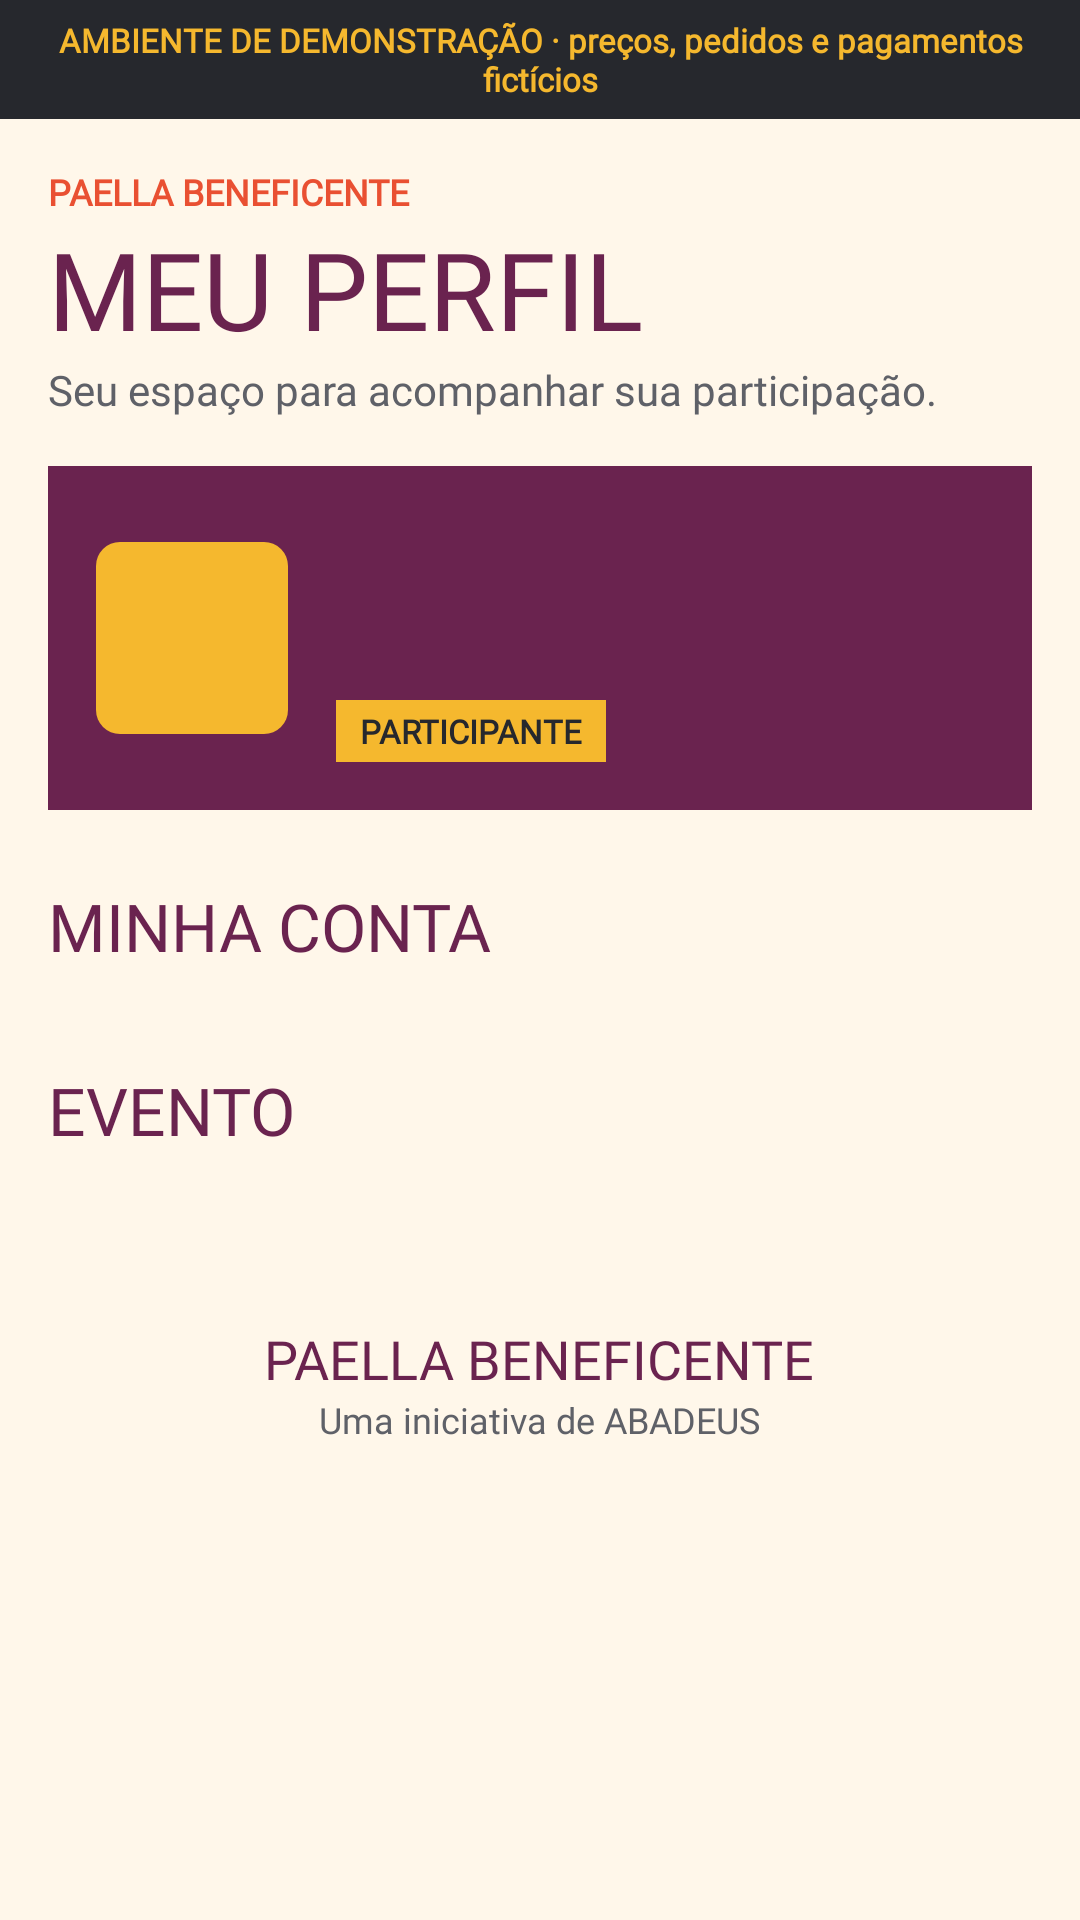

Here is an Android app screen rendered from its layout file. Give the layout XML and the strings, colors and styles it references.
<!-- AndroidManifest.xml: application theme Theme.TrabalhoInterDiciplinar -->
<!-- res/layout/fragment_perfil_participante.xml -->
<?xml version="1.0" encoding="utf-8"?>
<LinearLayout xmlns:android="http://schemas.android.com/apk/res/android"
    xmlns:app="http://schemas.android.com/apk/res-auto"
    android:layout_width="match_parent"
    android:layout_height="match_parent"
    android:background="@color/brand_creme"
    android:orientation="vertical">

    <include
        android:id="@+id/include_demo"
        layout="@layout/view_demo_banner"
        android:layout_width="match_parent"
        android:layout_height="wrap_content" />

    <ScrollView
        android:layout_width="match_parent"
        android:layout_height="0dp"
        android:layout_weight="1"
        android:fillViewport="true">

        <LinearLayout
            android:id="@+id/perfil_conteudo"
            android:layout_width="match_parent"
            android:layout_height="wrap_content"
            android:orientation="vertical"
            android:padding="@dimen/space_md">

            
            <TextView
                android:layout_width="wrap_content"
                android:layout_height="wrap_content"
                android:fontFamily="@font/inter_variable"
                android:text="@string/perfil_marca"
                android:textAllCaps="true"
                android:textColor="@color/brand_paprica"
                android:textSize="12sp"
                android:textStyle="bold" />

            <TextView
                android:layout_width="wrap_content"
                android:layout_height="wrap_content"
                android:fontFamily="@font/barlow_condensed_bold"
                android:text="@string/perfil_titulo"
                android:textAllCaps="true"
                android:textColor="@color/brand_vinho"
                android:textSize="36sp" />

            <TextView
                android:layout_width="match_parent"
                android:layout_height="wrap_content"
                android:fontFamily="@font/inter_variable"
                android:text="@string/perfil_descricao"
                android:textColor="@color/brand_grafite_muted"
                android:textSize="14sp" />

            
            <LinearLayout
                android:id="@+id/cartao_participante"
                android:layout_width="match_parent"
                android:layout_height="wrap_content"
                android:layout_marginTop="@dimen/space_md"
                android:background="@drawable/bg_paella_header"
                android:gravity="center_vertical"
                android:orientation="horizontal"
                android:padding="@dimen/space_md">

                <TextView
                    android:id="@+id/txt_iniciais"
                    android:layout_width="64dp"
                    android:layout_height="64dp"
                    android:background="@drawable/bg_paella_avatar"
                    android:fontFamily="@font/barlow_condensed_bold"
                    android:gravity="center"
                    android:textColor="@color/brand_vinho"
                    android:textSize="30sp" />

                <LinearLayout
                    android:layout_width="0dp"
                    android:layout_height="wrap_content"
                    android:layout_marginStart="@dimen/space_md"
                    android:layout_weight="1"
                    android:orientation="vertical">

                    <TextView
                        android:id="@+id/txt_nome"
                        android:layout_width="match_parent"
                        android:layout_height="wrap_content"
                        android:fontFamily="@font/barlow_condensed_bold"
                        android:textColor="@color/brand_creme"
                        android:textSize="26sp" />

                    <TextView
                        android:id="@+id/txt_email"
                        android:layout_width="match_parent"
                        android:layout_height="wrap_content"
                        android:fontFamily="@font/inter_variable"
                        android:textColor="@color/brand_creme"
                        android:textSize="14sp" />

                    <TextView
                        android:layout_width="wrap_content"
                        android:layout_height="wrap_content"
                        android:layout_marginTop="@dimen/space_xs"
                        android:background="@color/brand_acafrao"
                        android:fontFamily="@font/inter_variable"
                        android:paddingHorizontal="8dp"
                        android:paddingVertical="3dp"
                        android:text="@string/perfil_participante"
                        android:textAllCaps="true"
                        android:textColor="@color/brand_grafite"
                        android:textSize="11sp"
                        android:textStyle="bold" />
                </LinearLayout>
            </LinearLayout>

            
            <TextView
                android:layout_width="wrap_content"
                android:layout_height="wrap_content"
                android:layout_marginTop="@dimen/space_lg"
                android:fontFamily="@font/barlow_condensed_bold"
                android:text="@string/perfil_secao_conta"
                android:textAllCaps="true"
                android:textColor="@color/brand_vinho"
                android:textSize="22sp" />

            <LinearLayout
                android:id="@+id/grupo_conta"
                android:layout_width="match_parent"
                android:layout_height="wrap_content"
                android:layout_marginTop="@dimen/space_xs"
                android:background="@drawable/bg_paella_chip"
                android:orientation="vertical" />

            
            <TextView
                android:layout_width="wrap_content"
                android:layout_height="wrap_content"
                android:layout_marginTop="@dimen/space_lg"
                android:fontFamily="@font/barlow_condensed_bold"
                android:text="@string/perfil_secao_evento"
                android:textAllCaps="true"
                android:textColor="@color/brand_vinho"
                android:textSize="22sp" />

            <LinearLayout
                android:id="@+id/grupo_evento"
                android:layout_width="match_parent"
                android:layout_height="wrap_content"
                android:layout_marginTop="@dimen/space_xs"
                android:background="@drawable/bg_paella_chip"
                android:orientation="vertical" />

            
            <LinearLayout
                android:id="@+id/grupo_sair"
                android:layout_width="match_parent"
                android:layout_height="wrap_content"
                android:layout_marginTop="@dimen/space_lg"
                android:background="@drawable/bg_paella_chip"
                android:orientation="vertical" />

            
            <LinearLayout
                android:layout_width="match_parent"
                android:layout_height="wrap_content"
                android:layout_marginTop="@dimen/space_lg"
                android:layout_marginBottom="@dimen/space_md"
                android:gravity="center_horizontal"
                android:orientation="vertical">

                <TextView
                    android:layout_width="wrap_content"
                    android:layout_height="wrap_content"
                    android:fontFamily="@font/barlow_condensed_bold"
                    android:text="@string/perfil_rodape_nome"
                    android:textAllCaps="true"
                    android:textColor="@color/brand_vinho"
                    android:textSize="18sp" />

                <TextView
                    android:layout_width="wrap_content"
                    android:layout_height="wrap_content"
                    android:fontFamily="@font/inter_variable"
                    android:text="@string/perfil_rodape_iniciativa"
                    android:textColor="@color/brand_grafite_muted"
                    android:textSize="12sp" />

                <TextView
                    android:id="@+id/txt_versao"
                    android:layout_width="wrap_content"
                    android:layout_height="wrap_content"
                    android:fontFamily="@font/inter_variable"
                    android:textColor="@color/brand_grafite_muted"
                    android:textSize="12sp" />
            </LinearLayout>
        </LinearLayout>
    </ScrollView>
</LinearLayout>
<!-- res/layout/view_demo_banner.xml (included above) -->
<?xml version="1.0" encoding="utf-8"?>
<TextView xmlns:android="http://schemas.android.com/apk/res/android"
    android:id="@+id/banner_demo"
    android:layout_width="match_parent"
    android:layout_height="wrap_content"
    android:background="@drawable/bg_paella_demo"
    android:fontFamily="@font/inter_variable"
    android:gravity="center"
    android:paddingHorizontal="12dp"
    android:paddingVertical="6dp"
    android:text="@string/demo_aviso"
    android:textColor="@color/brand_acafrao"
    android:textSize="11sp"
    android:textStyle="bold" />
<!-- resources referenced by this layout -->
<resources>
  <color name="brand_acafrao">#FFF5B82E</color>
  <color name="brand_creme">#FFFFF7EA</color>
  <color name="brand_grafite">#FF26282D</color>
  <color name="brand_grafite_muted">#FF5F6168</color>
  <color name="brand_paprica">#FFE95032</color>
  <color name="brand_vinho">#FF6A234F</color>
  <dimen name="space_lg">24dp</dimen>
  <dimen name="space_md">16dp</dimen>
  <dimen name="space_xs">8dp</dimen>
  <!-- drawable bg_paella_avatar (drawable) -->
  <?xml version="1.0" encoding="utf-8"?>
  <shape xmlns:android="http://schemas.android.com/apk/res/android">
      <solid android:color="@color/brand_acafrao" />
      <corners android:radius="@dimen/radius_brand" />
  </shape>
  <!-- drawable bg_paella_chip (drawable) -->
  <?xml version="1.0" encoding="utf-8"?>
  <shape xmlns:android="http://schemas.android.com/apk/res/android">
      <solid android:color="@color/white" />
      <corners android:radius="@dimen/radius_brand" />
      <stroke
          android:width="1dp"
          android:color="@color/line" />
  </shape>
  <!-- drawable bg_paella_demo (drawable) -->
  <?xml version="1.0" encoding="utf-8"?>
  <shape xmlns:android="http://schemas.android.com/apk/res/android">
      <solid android:color="@color/brand_grafite" />
  </shape>
  <!-- drawable bg_paella_header (drawable) -->
  <?xml version="1.0" encoding="utf-8"?>
  <shape xmlns:android="http://schemas.android.com/apk/res/android">
      <solid android:color="@color/brand_vinho" />
  </shape>
  <string name="demo_aviso">AMBIENTE DE DEMONSTRAÇÃO · preços, pedidos e pagamentos fictícios</string>
  <string name="perfil_descricao">Seu espaço para acompanhar sua participação.</string>
  <string name="perfil_marca">Paella Beneficente</string>
  <string name="perfil_participante">Participante</string>
  <string name="perfil_rodape_iniciativa">Uma iniciativa de ABADEUS</string>
  <string name="perfil_rodape_nome">Paella Beneficente</string>
  <string name="perfil_secao_conta">Minha conta</string>
  <string name="perfil_secao_evento">Evento</string>
  <string name="perfil_titulo">Meu perfil</string>
  <style name="Theme.TrabalhoInterDiciplinar" parent="Base.Theme.TrabalhoInterDiciplinar" />
  <dimen name="radius_brand">8dp</dimen>
  <color name="white">#FFFFFFFF</color>
  <color name="line">#FFE8DFD4</color>
  <style name="Base.Theme.TrabalhoInterDiciplinar" parent="Theme.Material3.Light.NoActionBar">
          <item name="colorPrimary">@color/lime</item>
          <item name="colorOnPrimary">@color/text_dark</item>
          <item name="colorSecondary">@color/leaf</item>
          <item name="colorOnSecondary">@color/white</item>
          <item name="android:statusBarColor">@color/bg_app</item>
          <item name="android:navigationBarColor">@color/nav_dark</item>
          <item name="android:windowLightStatusBar">true</item>
          <item name="android:windowBackground">@color/bg_app</item>
      </style>
  <color name="lime">#FFFFC12D</color>
  <color name="text_dark">#FF1A1A1A</color>
  <color name="leaf">#FF5C2D4B</color>
  <color name="bg_app">#FFFFFBF5</color>
  <color name="nav_dark">#FF1A1A1A</color>
</resources>
